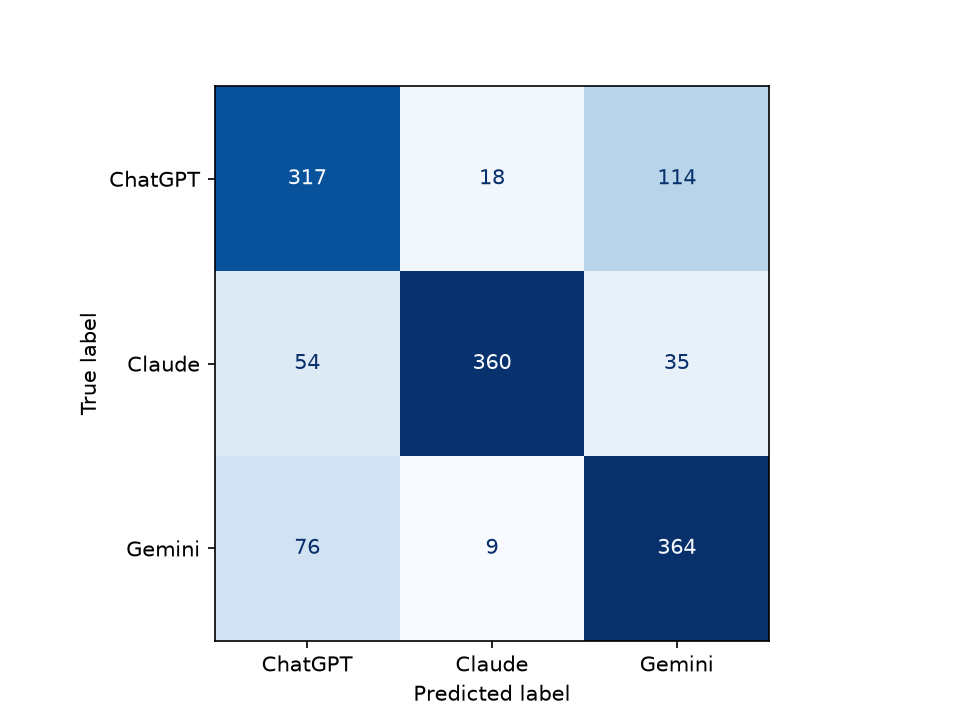

Values plotted in this chart, from the file beside it:
, ChatGPT, Claude, Gemini
ChatGPT, 317, 18, 114
Claude, 54, 360, 35
Gemini, 76, 9, 364
